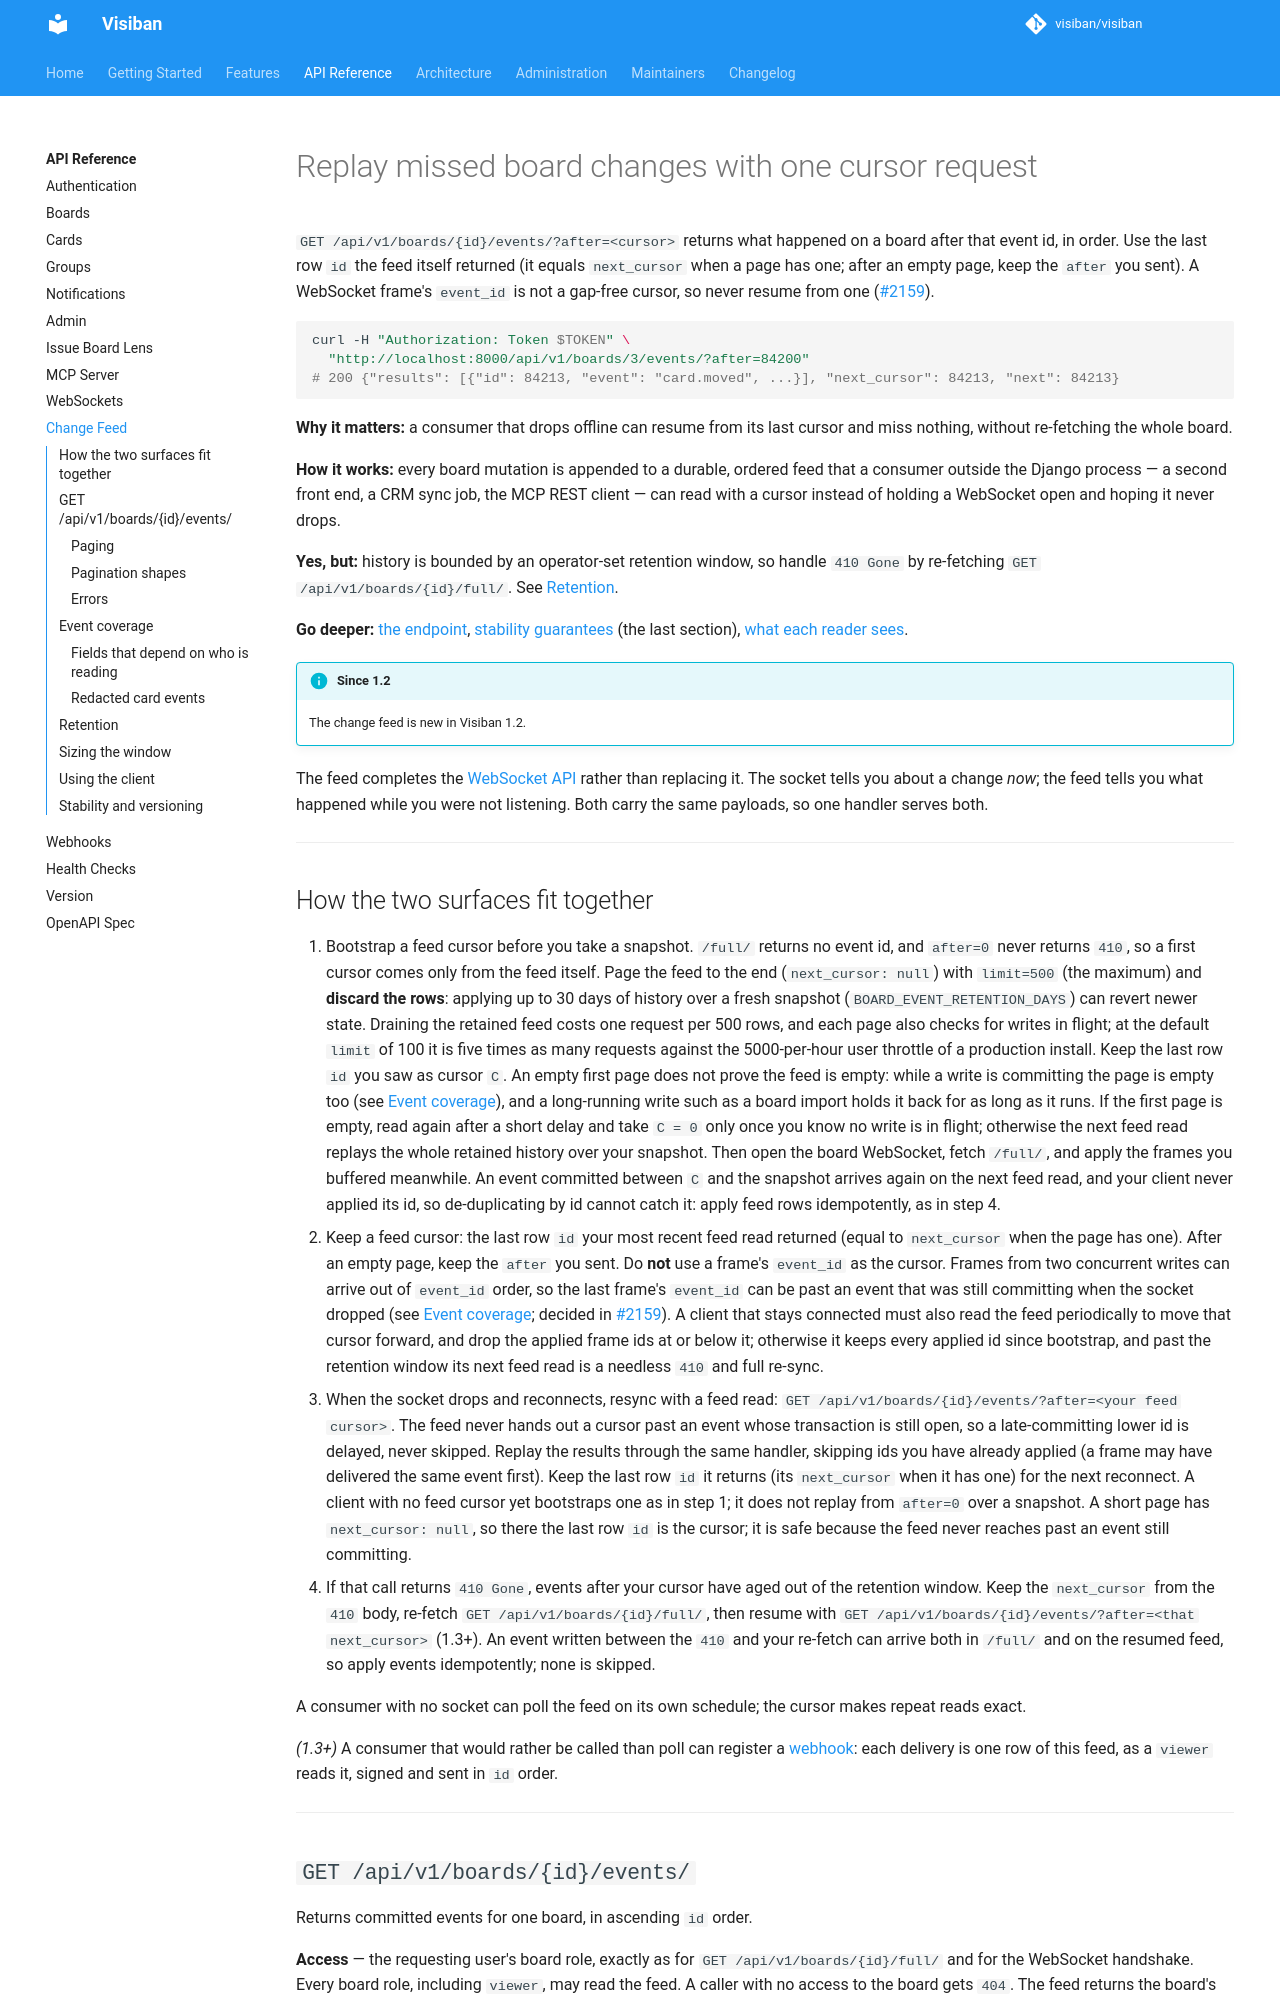

repository: visiban/visiban · page: v1.2.0/api/events/index.html · generator: mkdocs

# Replay missed board changes with one cursor request

`GET /api/v1/boards/{id}/events/?after=<cursor>` returns what happened on a board after that event id, in order. Use the last row `id` the feed itself returned (it equals `next_cursor` when a page has one; after an empty page, keep the `after` you sent). A WebSocket frame's `event_id` is not a gap-free cursor, so never resume from one ([#2159](https://gitlab.com/visiban/visiban/-/issues/2159)).

```bash
curl -H "Authorization: Token $TOKEN" \
  "http://localhost:8000/api/v1/boards/3/events/?after=84200"
# 200 {"results": [{"id": 84213, "event": "card.moved", ...}], "next_cursor": 84213, "next": 84213}
```

**Why it matters:** a consumer that drops offline can resume from its last cursor and miss nothing, without re-fetching the whole board.

**How it works:** every board mutation is appended to a durable, ordered feed that a consumer outside the
Django process — a second front end, a CRM sync job, the MCP REST client — can read with a
cursor instead of holding a WebSocket open and hoping it never drops.

**Yes, but:** history is bounded by an operator-set retention window, so handle `410 Gone` by re-fetching `GET /api/v1/boards/{id}/full/`. See [Retention](#retention).

**Go deeper:** [the endpoint](#get-apiv1boardsidevents), [stability guarantees](#stability-and-versioning) (the last section), [what each reader sees](#fields-that-depend-on-who-is-reading).

!!! info "Since 1.2"
    The change feed is new in Visiban 1.2.

The feed completes the [WebSocket API](websockets.md) rather than replacing it. The socket tells you about a change *now*; the feed tells you what happened while you were not listening. Both carry the same payloads, so one handler serves both.

---

## How the two surfaces fit together

1. Bootstrap a feed cursor before you take a snapshot. `/full/` returns no
   event id, and `after=0` never returns `410`, so a first cursor comes only
   from the feed itself. Page the feed to the end (`next_cursor: null`) with
   `limit=500` (the maximum) and **discard the rows**: applying up to 30 days
   of history over a fresh snapshot (`BOARD_EVENT_RETENTION_DAYS`) can revert
   newer state. Draining the retained feed costs one request per 500 rows, and
   each page also checks for writes in flight; at the default `limit` of 100
   it is five times as many requests against the 5000-per-hour user throttle
   of a production install. Keep the last row `id` you saw as cursor `C`. An
   empty first page does not prove the feed is empty: while a write is
   committing the page is empty too (see [Event coverage](#event-coverage)),
   and a long-running write such as a board import holds it back for as long
   as it runs. If the first page is empty, read again after a short delay and
   take `C = 0` only once you know no write is in flight; otherwise the next
   feed read replays the whole retained history over your snapshot. Then open
   the board WebSocket, fetch `/full/`, and apply the frames you buffered
   meanwhile. An event committed between `C` and the snapshot arrives again on
   the next feed read, and your client never applied its id, so de-duplicating
   by id cannot catch it: apply feed rows idempotently, as in step 4.
2. Keep a feed cursor: the last row `id` your most recent feed read returned
   (equal to `next_cursor` when the page has one). After an empty page, keep the
   `after` you sent. Do **not** use a
   frame's `event_id` as the cursor. Frames from two concurrent writes can
   arrive out of `event_id` order, so the last frame's `event_id` can be past
   an event that was still committing when the socket dropped (see
   [Event coverage](#event-coverage); decided in
   [#2159](https://gitlab.com/visiban/visiban/-/issues/2159)). A client
   that stays connected must also read the feed periodically to move that
   cursor forward, and drop the applied frame ids at or below it; otherwise it
   keeps every applied id since bootstrap, and past the retention window its
   next feed read is a needless `410` and full re-sync.
3. When the socket drops and reconnects, resync with a feed read:
   `GET /api/v1/boards/{id}/events/?after=<your feed cursor>`. The feed never
   hands out a cursor past an event whose transaction is still open, so a
   late-committing lower id is delayed, never skipped. Replay the results
   through the same handler, skipping ids you have already applied (a frame may
   have delivered the same event first). Keep the last row `id` it returns (its
   `next_cursor` when it has one) for the next reconnect. A client with no feed cursor yet bootstraps one as in step 1; it
   does not replay from `after=0` over a snapshot. A short page has
   `next_cursor: null`, so there the last row `id` is the cursor; it is safe
   because the feed never reaches past an event still committing.
4. If that call returns `410 Gone`, events after your cursor have aged out of
   the retention window. Keep the `next_cursor` from the `410` body, re-fetch
   `GET /api/v1/boards/{id}/full/`, then resume with
   `GET /api/v1/boards/{id}/events/?after=<that next_cursor>` (1.3+). An event
   written between the `410` and your re-fetch can arrive both in `/full/` and
   on the resumed feed, so apply events idempotently; none is skipped.

A consumer with no socket can poll the feed on its own schedule; the cursor makes repeat reads exact.

*(1.3+)* A consumer that would rather be called than poll can register a [webhook](webhooks.md): each delivery is one row of this feed, as a `viewer` reads it, signed and sent in `id` order.

---
